Labelled photos from "spectrograms", an image-classification folder in eerhs/GuitarNeXt. The possible labels are: blues, classical, country, disco, hip-hop, jazz, metal, pop, reggae, rock.

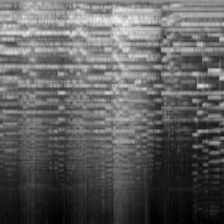
Label: classical

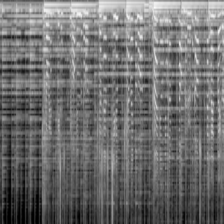
Label: country

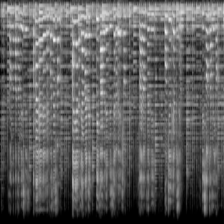
Label: reggae

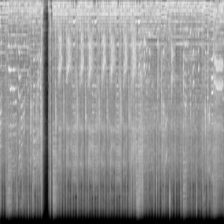
Label: metal

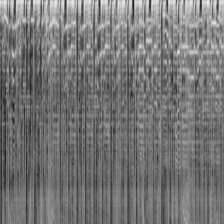
Label: pop

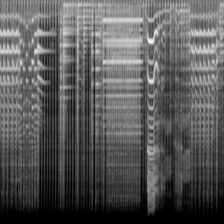
Label: blues
